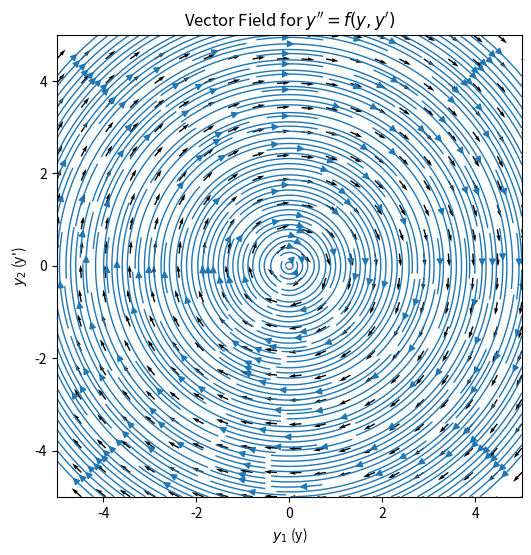
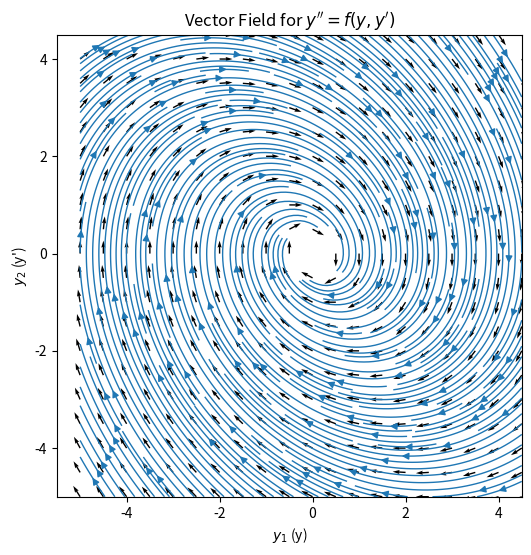

These figures' Python source, in order:
import numpy as np
import matplotlib.pyplot as plt

# Define the system of equations
def vector_field(y1, y2):
    f1 = y2
    f2 = -y1
    return f1, f2

# Create a grid of points in the (y1, y2) plane
y1_vals = np.linspace(-5, 5, 20)
y2_vals = np.linspace(-5, 5, 20)
Y1, Y2 = np.meshgrid(y1_vals, y2_vals)

# Compute the vector field at each point
F1, F2 = vector_field(Y1, Y2)

# Normalize the vectors to avoid overly large arrows
N = np.sqrt(F1**2 + F2**2)
F1_norm = F1 / N
F2_norm = F2 / N

# Plot the vector field using quiver
plt.figure(figsize=(6, 6))
plt.quiver(Y1, Y2, F1_norm, F2_norm, angles='xy')
plt.xlabel('$y_1$')
plt.ylabel('$y_2$')
plt.title('Vector Field of the System')
plt.grid()
plt.show()

# Plot the vector field using quiver
plt.streamplot(Y1, Y2, F1_norm, F2_norm, linewidth=1, density=3)
plt.xlabel('$y_1$ (y)')
plt.ylabel('$y_2$ (y\')')
plt.title('Vector Field for $y\'\' = f(y, y\')$')
plt.grid()
plt.show()

import numpy as np
import matplotlib.pyplot as plt

# Function to define the system of first-order equations
def vector_field(y1, y2, func):
    # dy1/dt = y2 (since y1 is y and y2 is y')
    f1 = y2
    # dy2/dt = func(y1, y2) (this is the second-order function you provide)
    f2 = func(y1, y2)
    return f1, f2

# Function to generate the vector field and plot it
def plot_vector_field(func):
    # Create a grid of points in the (y1, y2) plane
    dx = 0.5
    y1_vals = np.arange(-5, 5, dx)
    y2_vals = np.arange(-5, 5, dx)
    Y1, Y2 = np.meshgrid(y1_vals, y2_vals)

    # Compute the vector field at each point
    F1, F2 = vector_field(Y1, Y2, func)

    # Normalize the vectors to avoid overly large arrows
    N = np.sqrt(F1**2 + F2**2)
    F1_norm = F1 / N
    F2_norm = F2 / N

    # Plot the vector field using quiver
    plt.figure(figsize=(6, 6))
    plt.quiver(Y1, Y2, F1_norm, F2_norm, angles='xy')
    plt.xlabel('$y_1$ (y)')
    plt.ylabel('$y_2$ (y\')')
    plt.title('Vector Field for $y\'\' = f(y, y\')$')
    plt.grid()
    plt.show()

    plt.streamplot(Y1, Y2, F1_norm, F2_norm, linewidth=1, density=3)
    plt.xlabel('$y_1$ (y)')
    plt.ylabel('$y_2$ (y\')')
    plt.title('Vector Field for $y\'\' = f(y, y\')$')
    plt.grid()
    plt.show()

# Example 1: y'' = -y (simple harmonic oscillator)
def func_example_1(y1, y2):
    return -y1

# Example 2: y'' = y' (exponential growth/decay)
def func_example_2(y1, y2):
    return y2

# Example 3: y'' = y' - y (damped harmonic oscillator)
def func_example_3(y1, y2):
    return -0.5*y2 - y1

# Call the plot function with one of the examples
plot_vector_field(func_example_3)
